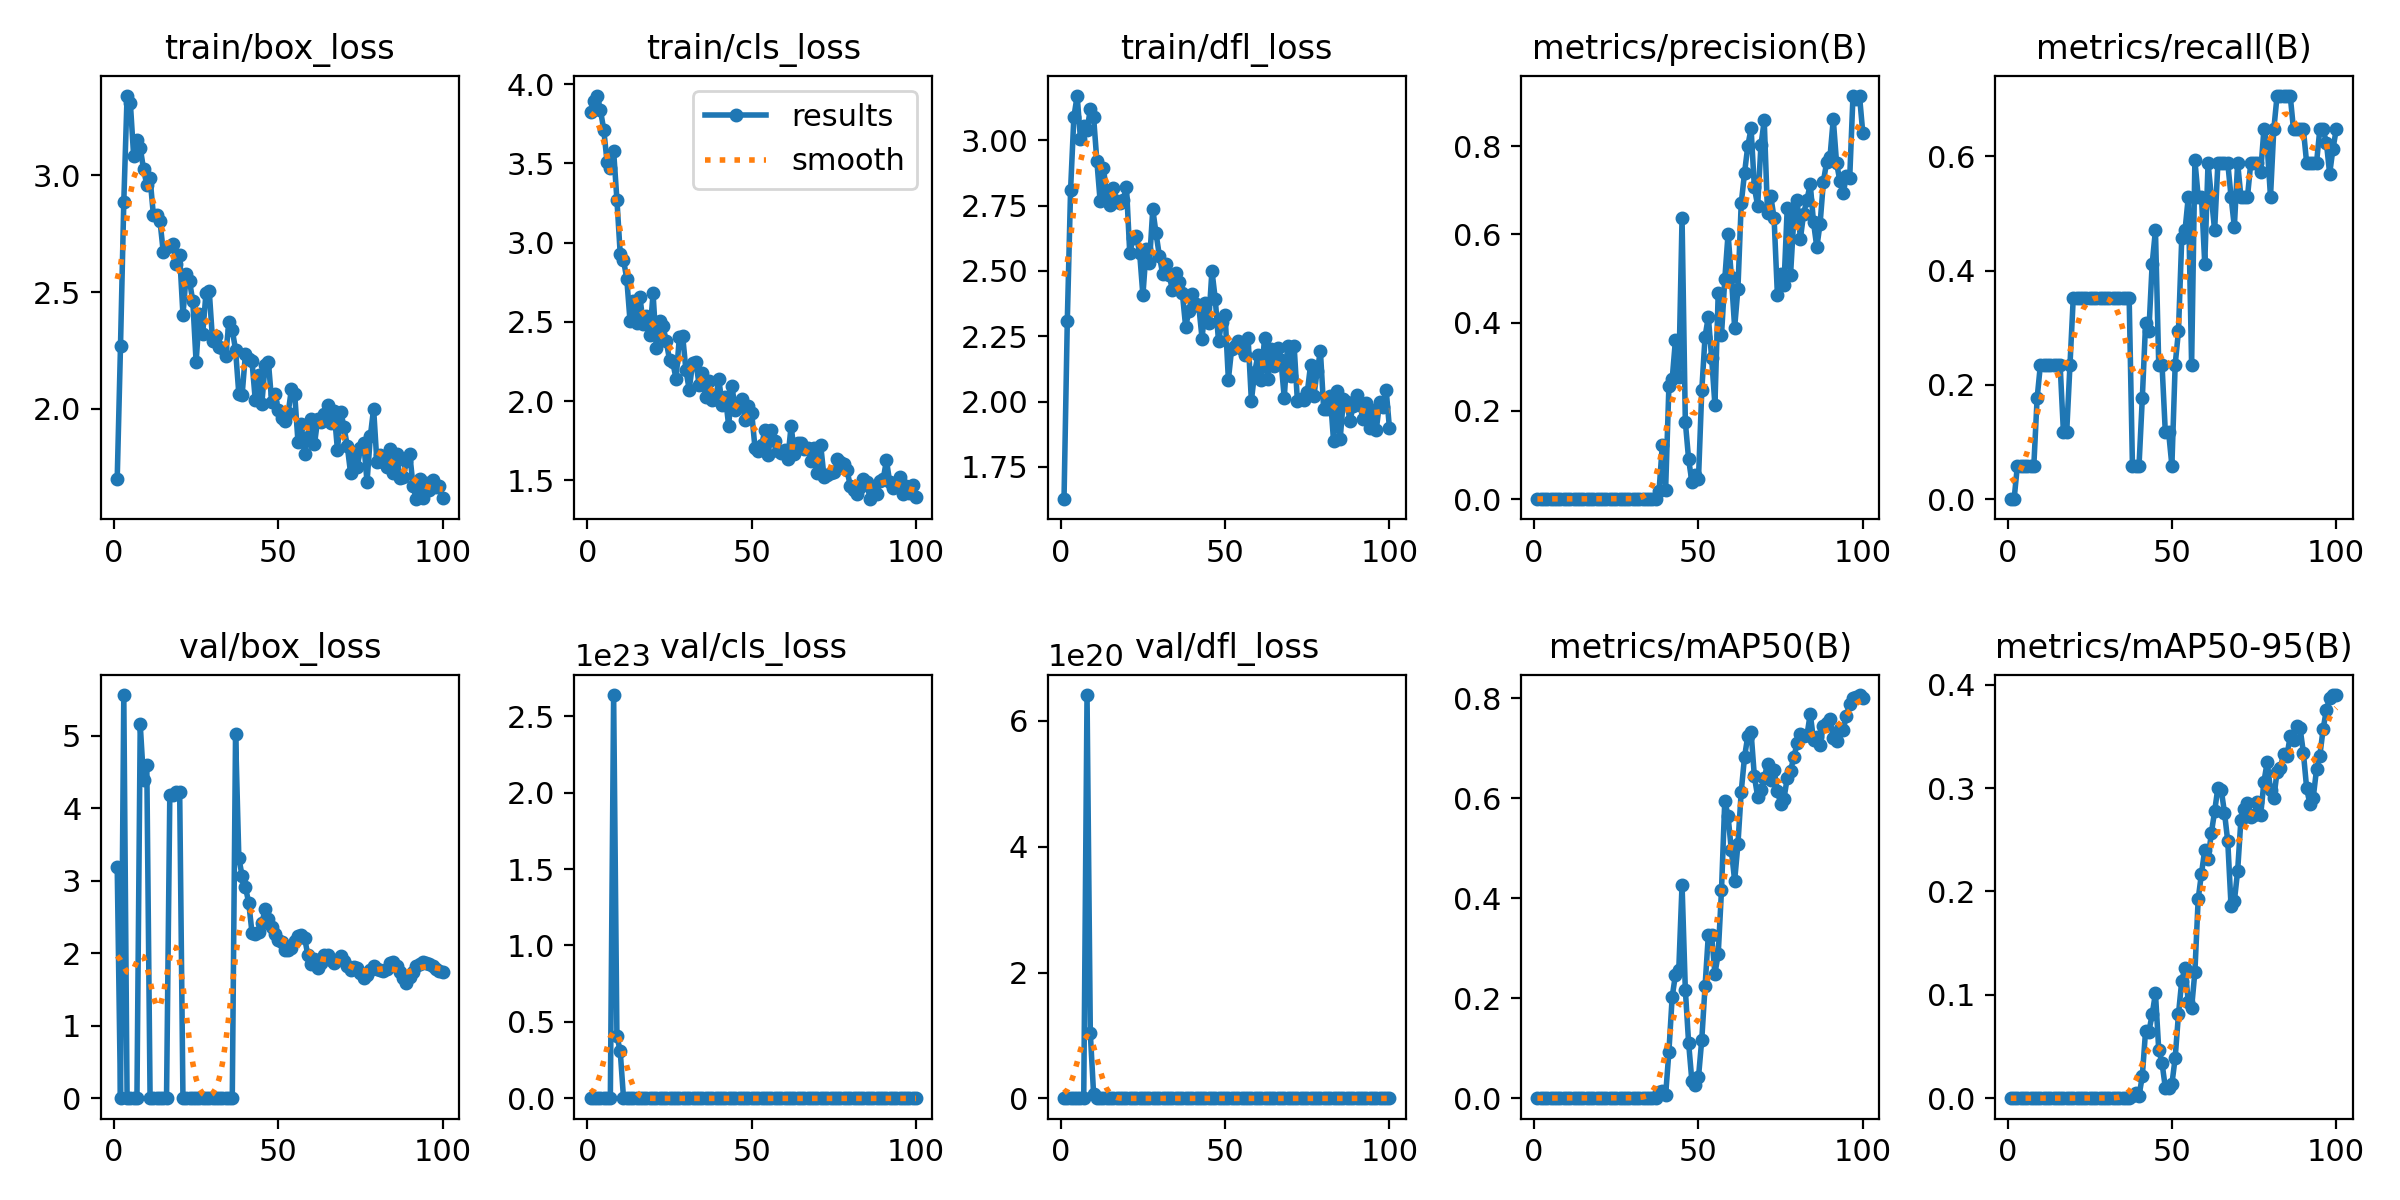

Data behind this chart, as committed beside it:
epoch, time, train/box_loss, train/cls_loss, train/dfl_loss, metrics/precision(B), metrics/recall(B), metrics/mAP50(B), metrics/mAP50-95(B), val/box_loss, val/cls_loss, val/dfl_loss, lr/pg0, lr/pg1, lr/pg2
1, 324.3, 1.702, 3.827, 1.626, 0, 0, 0, 0, 3.199, 4.725, 3.205, 0.0973, 0.0003, 0.0003
2, 643.1, 2.27, 3.896, 2.31, 0, 0, 0, 0, 0, 0, 0, 0.09369, 0.0006931, 0.0006931
3, 964.8, 2.885, 3.927, 2.811, 0.001, 0.05882, 0.00086, 0.00026, 5.565, 2.36857e+16, 2.35076e+15, 0.09008, 0.001078, 0.001078
4, 1290, 3.34, 3.835, 3.089, 0.001, 0.05882, 0.00086, 0.00026, 0, 0, 0, 0.08646, 0.001455, 0.001455
5, 1609, 3.309, 3.713, 3.17, 0.001, 0.05882, 0.00086, 0.00026, 0, 2.71053e+17, 0, 0.08282, 0.001825, 0.001825
6, 1927, 3.083, 3.509, 3.005, 0.001, 0.05882, 0.00086, 0.00026, 0, 0, 0, 0.07919, 0.002186, 0.002186
7, 2246, 3.153, 3.469, 3.055, 0.001, 0.05882, 0.00086, 0.00026, 0, 1.59154e+18, 0, 0.07554, 0.00254, 0.00254
8, 2562, 3.119, 3.578, 3.039, 0.001, 0.05882, 0.00086, 0.00026, 5.161, 2.63827e+23, 6.41016e+20, 0.07189, 0.002885, 0.002885
9, 2887, 3.027, 3.272, 3.118, 0.00063, 0.1765, 0.00043, 0.00015, 4.394, 4.05949e+22, 1.03734e+20, 0.06822, 0.003223, 0.003223
10, 3202, 2.959, 2.931, 3.089, 0.00083, 0.2353, 0.00114, 0.00027, 4.594, 3.10262e+22, 6.78315e+18, 0.06455, 0.003553, 0.003553
11, 3514, 2.987, 2.891, 2.919, 0.00083, 0.2353, 0.00114, 0.00027, 0, 5.33685e+20, 0, 0.06087, 0.003874, 0.003874
12, 3839, 2.831, 2.771, 2.766, 0.00083, 0.2353, 0.00114, 0.00027, 0, 2.91318e+19, 0, 0.05719, 0.004188, 0.004188
13, 4157, 2.829, 2.503, 2.896, 0.00083, 0.2353, 0.00114, 0.00027, 0, 1.20455e+18, 0, 0.05349, 0.004494, 0.004494
14, 4463, 2.806, 2.63, 2.784, 0.00083, 0.2353, 0.00114, 0.00027, 0, 3.18118e+16, 0, 0.04979, 0.004792, 0.004792
15, 4780, 2.673, 2.495, 2.75, 0.00083, 0.2353, 0.00114, 0.00027, 0, 6.58026e+12, 0, 0.04608, 0.005082, 0.005082
16, 5103, 2.692, 2.659, 2.816, 0.00083, 0.2353, 0.00114, 0.00027, 0, 7.698e+12, 0, 0.04236, 0.005364, 0.005364
17, 5412, 2.696, 2.485, 2.768, 0.00042, 0.1177, 0.00026, 0.00015, 4.181, 4.30628e+12, 7.3486e+09, 0.03864, 0.005639, 0.005639
18, 5724, 2.708, 2.539, 2.761, 0.00042, 0.1177, 0.00026, 0.00015, 4.18, 4.70469e+13, 1.24778e+12, 0.03491, 0.005905, 0.005905
19, 6038, 2.619, 2.418, 2.771, 0.00083, 0.2353, 0.00058, 0.00025, 4.233, 3.44723e+13, 4.24849e+11, 0.03116, 0.006163, 0.006163
20, 6352, 2.658, 2.679, 2.822, 0.00125, 0.3529, 0.00114, 0.00036, 4.233, 2.44777e+13, 2.29827e+11, 0.02741, 0.006414, 0.006414
21, 6659, 2.403, 2.333, 2.568, 0.00125, 0.3529, 0.00114, 0.00036, 0, 1.37029e+12, 0, 0.02366, 0.006657, 0.006657
22, 6983, 2.576, 2.504, 2.624, 0.00125, 0.3529, 0.00114, 0.00036, 0, 4.05417e+09, 0, 0.01989, 0.006891, 0.006891
23, 7299, 2.548, 2.474, 2.633, 0.00125, 0.3529, 0.00114, 0.00036, 0, 1.98661e+09, 0, 0.01612, 0.007118, 0.007118
24, 7611, 2.46, 2.379, 2.57, 0.00125, 0.3529, 0.00114, 0.00036, 0, 5.55423e+09, 0, 0.01234, 0.007337, 0.007337
25, 7922, 2.2, 2.26, 2.407, 0.00125, 0.3529, 0.00114, 0.00036, 0, 4.16386e+09, 0, 0.008548, 0.007548, 0.007548
26, 8244, 2.409, 2.244, 2.583, 0.00125, 0.3529, 0.00114, 0.00036, 0, 1.20508e+08, 0, 0.007525, 0.007525, 0.007525
27, 8553, 2.32, 2.139, 2.532, 0.00125, 0.3529, 0.00114, 0.00036, 0, 0, 0, 0.007426, 0.007426, 0.007426
28, 8866, 2.495, 2.406, 2.736, 0.00125, 0.3529, 0.00114, 0.00036, 0, 0, 0, 0.007327, 0.007327, 0.007327
29, 9195, 2.504, 2.412, 2.643, 0.00125, 0.3529, 0.00114, 0.00036, 0, 0, 0, 0.007228, 0.007228, 0.007228
30, 9514, 2.292, 2.193, 2.558, 0.00125, 0.3529, 0.00114, 0.00036, 0, 0, 0, 0.007129, 0.007129, 0.007129
31, 9826, 2.312, 2.072, 2.489, 0.00125, 0.3529, 0.00114, 0.00036, 0, 0, 0, 0.00703, 0.00703, 0.00703
32, 10145, 2.263, 2.238, 2.526, 0.00125, 0.3529, 0.00114, 0.00036, 0, 0, 0, 0.006931, 0.006931, 0.006931
33, 10465, 2.263, 2.249, 2.483, 0.00125, 0.3529, 0.00114, 0.00036, 0, 0, 0, 0.006832, 0.006832, 0.006832
34, 10785, 2.228, 2.104, 2.427, 0.00125, 0.3529, 0.00114, 0.00036, 0, 0, 0, 0.006733, 0.006733, 0.006733
35, 11104, 2.374, 2.178, 2.493, 0.00125, 0.3529, 0.00114, 0.00036, 0, 0, 0, 0.006634, 0.006634, 0.006634
36, 11424, 2.338, 2.024, 2.458, 0.00125, 0.3529, 0.00114, 0.00036, 0, 0.04065, 0, 0.006535, 0.006535, 0.006535
37, 11736, 2.254, 2.127, 2.415, 0.00125, 0.3529, 0.00114, 0.00036, 5.032, 32.06, 5.591, 0.006436, 0.006436, 0.006436
38, 12049, 2.063, 2.008, 2.287, 0.01799, 0.05882, 0.01239, 0.00248, 3.316, 337.3, 3.784, 0.006337, 0.006337, 0.006337
39, 12378, 2.06, 2.012, 2.346, 0.1229, 0.05882, 0.0155, 0.00551, 3.068, 21.58, 5.603, 0.006238, 0.006238, 0.006238
40, 12698, 2.235, 2.137, 2.41, 0.02184, 0.05882, 0.00603, 0.00232, 2.914, 39.93, 5.324, 0.006139, 0.006139, 0.006139
41, 13011, 2.214, 1.977, 2.373, 0.2561, 0.1765, 0.09378, 0.0214, 2.702, 40.74, 4.158, 0.00604, 0.00604, 0.00604
42, 13328, 2.205, 2.027, 2.366, 0.2718, 0.308, 0.2031, 0.0654, 2.288, 33.01, 3.126, 0.005941, 0.005941, 0.005941
43, 13647, 2.037, 1.844, 2.241, 0.3614, 0.2941, 0.2477, 0.06442, 2.267, 14.7, 2.953, 0.005842, 0.005842, 0.005842
44, 13962, 2.146, 2.093, 2.379, 0.2777, 0.4118, 0.2568, 0.08116, 2.293, 18.21, 2.833, 0.005743, 0.005743, 0.005743
45, 14267, 2.023, 1.946, 2.302, 0.6366, 0.4706, 0.4276, 0.1017, 2.416, 35.82, 3.001, 0.005644, 0.005644, 0.005644
46, 14596, 2.19, 1.989, 2.501, 0.1751, 0.2353, 0.2171, 0.04699, 2.61, 88.48, 3.334, 0.005545, 0.005545, 0.005545
47, 14910, 2.2, 2.014, 2.393, 0.09042, 0.2353, 0.111, 0.03433, 2.474, 129.5, 3.259, 0.005446, 0.005446, 0.005446
48, 15218, 2.029, 1.878, 2.231, 0.03896, 0.1177, 0.03401, 0.01039, 2.364, 101.8, 2.93, 0.005347, 0.005347, 0.005347
49, 15536, 2.064, 1.97, 2.305, 0.05597, 0.1177, 0.0268, 0.00986, 2.273, 60.72, 2.8, 0.005248, 0.005248, 0.005248
50, 15851, 1.994, 1.927, 2.333, 0.04599, 0.05882, 0.04228, 0.01369, 2.178, 45.25, 2.752, 0.005149, 0.005149, 0.005149
51, 16164, 1.962, 1.705, 2.084, 0.2464, 0.2353, 0.1176, 0.03919, 2.151, 34.37, 2.826, 0.00505, 0.00505, 0.00505
52, 16480, 1.95, 1.682, 2.202, 0.3684, 0.2941, 0.2244, 0.08128, 2.049, 18.05, 2.743, 0.004951, 0.004951, 0.004951
53, 16805, 1.983, 1.72, 2.214, 0.4133, 0.4564, 0.3272, 0.1137, 2.047, 8.353, 2.616, 0.004852, 0.004852, 0.004852
54, 17116, 2.086, 1.815, 2.231, 0.3196, 0.4706, 0.3262, 0.1263, 2.081, 7.94, 2.605, 0.004753, 0.004753, 0.004753
55, 17430, 2.063, 1.66, 2.201, 0.2137, 0.5294, 0.2495, 0.09312, 2.172, 8.146, 2.767, 0.004654, 0.004654, 0.004654
56, 17752, 1.857, 1.816, 2.177, 0.4667, 0.2353, 0.2888, 0.08758, 2.246, 3.704, 2.79, 0.004555, 0.004555, 0.004555
57, 18069, 1.934, 1.748, 2.242, 0.3722, 0.5929, 0.4165, 0.1225, 2.248, 2.448, 2.798, 0.004456, 0.004456, 0.004456
58, 18380, 1.806, 1.687, 2.003, 0.4985, 0.5294, 0.5958, 0.1928, 2.217, 3.063, 2.689, 0.004357, 0.004357, 0.004357
59, 18700, 1.881, 1.67, 2.112, 0.601, 0.5294, 0.5646, 0.2173, 1.973, 2.604, 2.533, 0.004258, 0.004258, 0.004258
60, 19022, 1.958, 1.689, 2.177, 0.5036, 0.4118, 0.4964, 0.2403, 1.849, 2.928, 2.416, 0.004159, 0.004159, 0.004159
... 40 more rows
